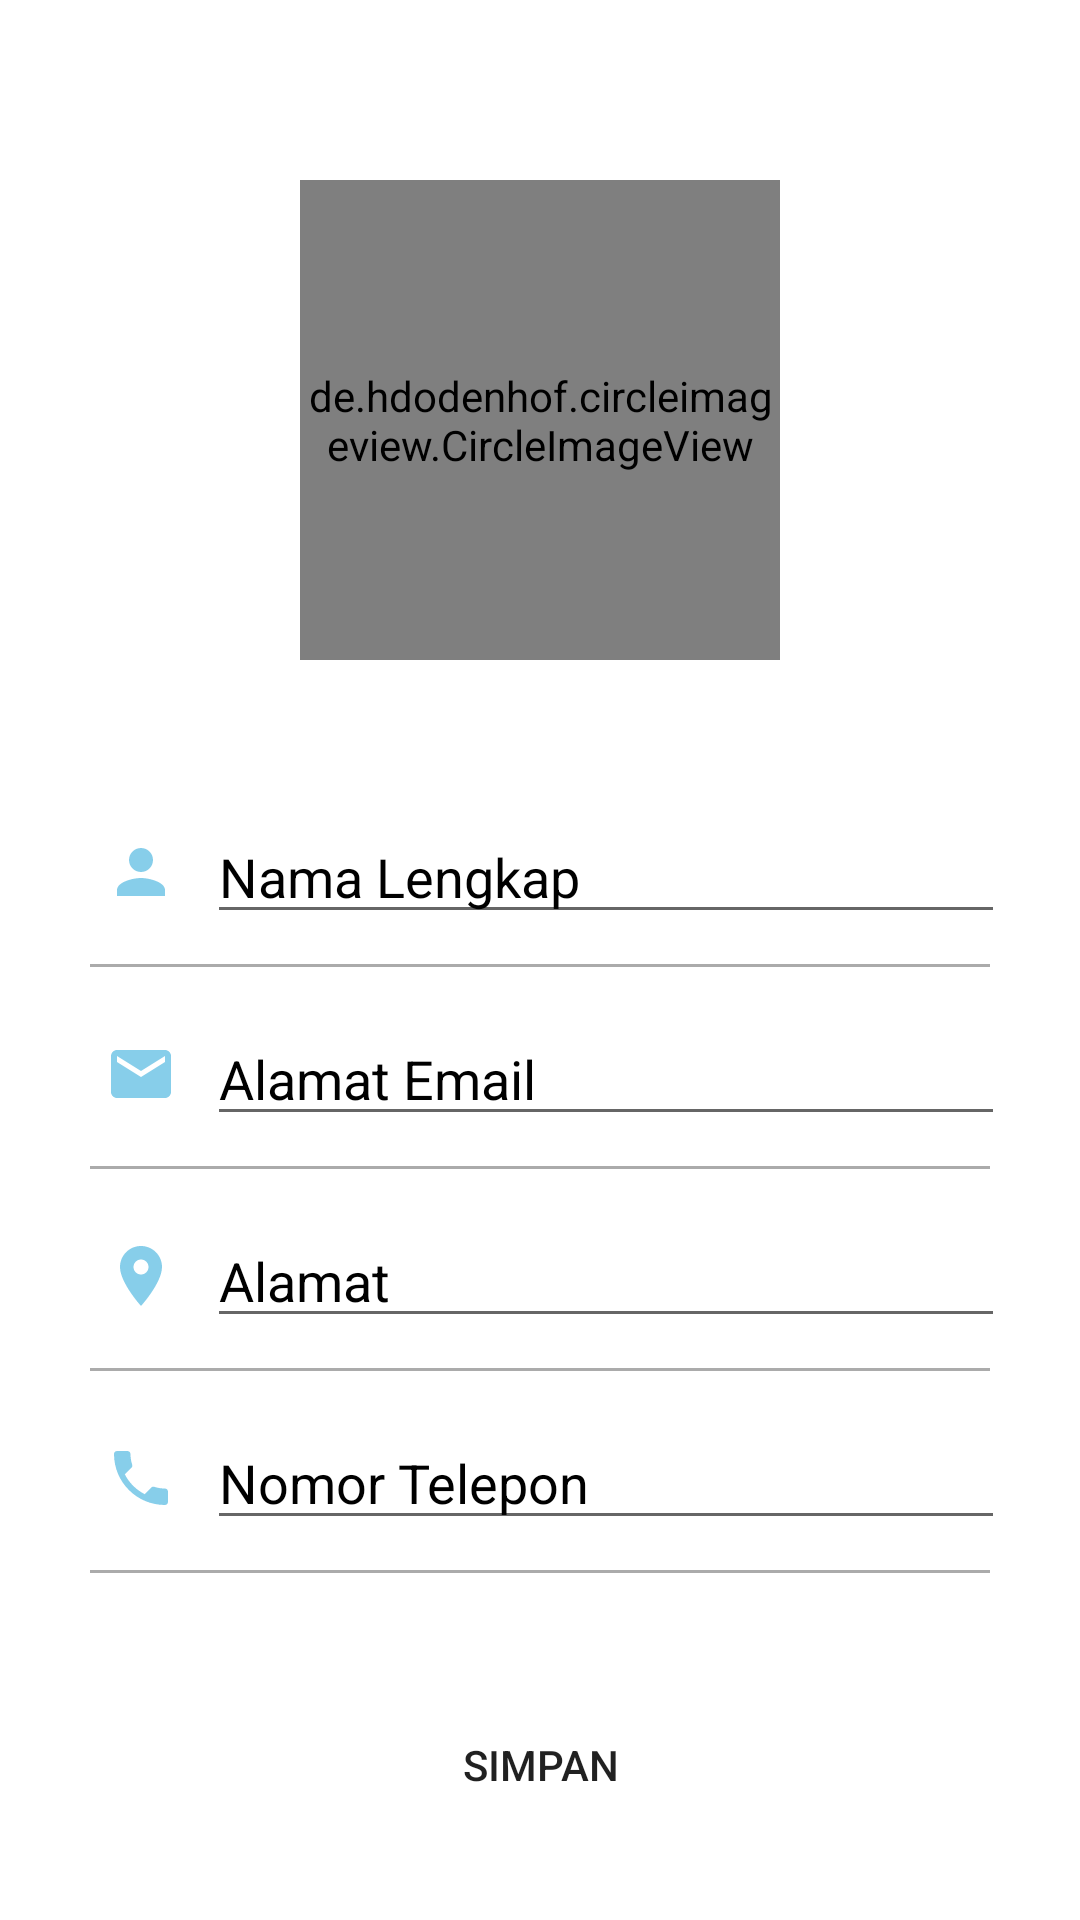

This screen was rendered from an Android layout file. Write that file and the resources it references.
<!-- AndroidManifest.xml: application theme Theme.PEMSA -->
<!-- res/layout/activity_edit_profile_citizen.xml -->
<?xml version="1.0" encoding="utf-8"?>
<androidx.constraintlayout.widget.ConstraintLayout xmlns:android="http://schemas.android.com/apk/res/android"
    xmlns:app="http://schemas.android.com/apk/res-auto"
    xmlns:tools="http://schemas.android.com/tools"
    android:layout_width="match_parent"
    android:layout_height="match_parent"
    android:background="@color/white"
    tools:context=".EditProfileCitizenActivity">

    <de.hdodenhof.circleimageview.CircleImageView
        android:id="@+id/userImage"
        android:layout_width="160dp"
        android:layout_height="160dp"
        android:layout_marginTop="60dp"
        android:src="@color/black"
        app:layout_constraintLeft_toLeftOf="parent"
        app:layout_constraintRight_toRightOf="parent"
        app:layout_constraintTop_toTopOf="parent" />

    <LinearLayout
        android:id="@+id/linearLayout"
        android:layout_width="match_parent"
        android:layout_height="wrap_content"
        android:orientation="vertical"
        android:layout_marginTop="40dp"
        android:layout_marginRight="20dp"
        android:layout_marginLeft="20dp"
        app:layout_constraintTop_toBottomOf="@+id/userImage">

        <LinearLayout
            android:layout_width="match_parent"
            android:layout_height="wrap_content"
            android:layout_marginTop="5dp"
            android:layout_marginRight="5dp"
            android:layout_marginLeft="5dp"
            app:layout_constraintTop_toBottomOf="@+id/userImage">

            <ImageView
                android:layout_width="wrap_content"
                android:layout_height="match_parent"
                android:layout_marginTop="5dp"
                android:layout_marginLeft="10dp"
                android:src="@drawable/ic_baseline_person_24" />

            <EditText
                android:id="@+id/fullNameEditProfile"
                android:layout_width="match_parent"
                android:layout_height="wrap_content"
                android:layout_marginTop="5dp"
                android:textColor="@color/black"
                android:layout_marginLeft="10dp"
                android:text="Nama Lengkap"/>
        </LinearLayout>

        <androidx.appcompat.widget.AppCompatImageView
            android:layout_width="match_parent"
            android:layout_height="1dp"
            android:layout_margin="10dp"
            android:alpha="0.5"
            android:background="#585858" />

        <LinearLayout
            android:layout_width="match_parent"
            android:layout_height="wrap_content"

            android:layout_marginRight="5dp"
            android:layout_marginLeft="5dp"
            app:layout_constraintTop_toBottomOf="@+id/userImage">

            <ImageView
                android:layout_width="wrap_content"
                android:layout_height="match_parent"
                android:layout_marginTop="5dp"
                android:layout_marginLeft="10dp"
                android:src="@drawable/ic_baseline_email_24" />

            <EditText
                android:id="@+id/emailEditProfile"
                android:layout_width="match_parent"
                android:layout_height="wrap_content"
                android:inputType="textEmailAddress"
                android:layout_marginTop="5dp"
                android:layout_marginLeft="10dp"
                android:textColor="@color/black"
                android:text="Alamat Email"/>
        </LinearLayout>

        <androidx.appcompat.widget.AppCompatImageView
            android:layout_width="match_parent"
            android:layout_height="1dp"
            android:layout_margin="10dp"
            android:alpha="0.5"
            android:background="#585858" />

        <LinearLayout
            android:layout_width="match_parent"
            android:layout_height="wrap_content"

            android:layout_marginRight="5dp"
            android:layout_marginLeft="5dp"
            app:layout_constraintTop_toBottomOf="@+id/userImage">

            <ImageView
                android:layout_width="wrap_content"
                android:layout_height="match_parent"
                android:layout_marginTop="5dp"
                android:layout_marginLeft="10dp"
                android:src="@drawable/ic_baseline_location_on_24" />

            <EditText
                android:id="@+id/addressEditProfile"
                android:layout_width="match_parent"
                android:layout_height="wrap_content"
                android:layout_marginLeft="10dp"
                android:layout_marginTop="5dp"
                android:textColor="@color/black"
                android:text="Alamat" />
        </LinearLayout>

        <androidx.appcompat.widget.AppCompatImageView
            android:layout_width="match_parent"
            android:layout_height="1dp"
            android:layout_margin="10dp"
            android:alpha="0.5"
            android:background="#585858" />

        <LinearLayout
            android:layout_width="match_parent"
            android:layout_height="wrap_content"

            android:layout_marginRight="5dp"
            android:layout_marginLeft="5dp"
            app:layout_constraintTop_toBottomOf="@+id/userImage">

            <ImageView
                android:layout_width="wrap_content"
                android:layout_height="match_parent"
                android:layout_marginTop="5dp"
                android:layout_marginLeft="10dp"
                android:src="@drawable/ic_baseline_phone_24" />

            <EditText
                android:id="@+id/phoneNumEditProfile"
                android:layout_width="match_parent"
                android:layout_height="wrap_content"
                android:layout_marginTop="5dp"
                android:inputType="number"
                android:layout_marginLeft="10dp"
                android:textColor="@color/black"
                android:text="Nomor Telepon"/>
        </LinearLayout>

        <androidx.appcompat.widget.AppCompatImageView
            android:layout_width="match_parent"
            android:layout_height="1dp"
            android:layout_margin="10dp"
            android:alpha="0.5"
            android:background="#585858" />


    </LinearLayout>

    <Button
        android:id="@+id/saveEditProfile"
        android:layout_width="wrap_content"
        android:layout_height="wrap_content"
        android:layout_marginTop="30dp"
        android:text="Simpan"
        android:background="@drawable/button_oval"
        app:layout_constraintLeft_toLeftOf="parent"
        app:layout_constraintRight_toRightOf="parent"
        app:layout_constraintTop_toBottomOf="@+id/linearLayout"/>

</androidx.constraintlayout.widget.ConstraintLayout>
<!-- resources referenced by this layout -->
<resources>
  <color name="black">#FF000000</color>
  <color name="white">#FFFFFFFF</color>
  <!-- drawable button_oval (drawable) -->
  <?xml version="1.0" encoding="utf-8"?>
  <shape xmlns:android="http://schemas.android.com/apk/res/android">
  
      <padding android:left="10dp" android:top="10dp" android:right="10dp" android:bottom="10dp" />
      <corners android:radius="20dp" />
  
  </shape>
  <!-- drawable ic_baseline_email_24 (drawable) -->
  <vector android:height="24dp" android:tint="#87CEEA"
      android:viewportHeight="24" android:viewportWidth="24"
      android:width="24dp" xmlns:android="http://schemas.android.com/apk/res/android">
      <path android:fillColor="@android:color/white" android:pathData="M20,4L4,4c-1.1,0 -1.99,0.9 -1.99,2L2,18c0,1.1 0.9,2 2,2h16c1.1,0 2,-0.9 2,-2L22,6c0,-1.1 -0.9,-2 -2,-2zM20,8l-8,5 -8,-5L4,6l8,5 8,-5v2z"/>
  </vector>
  <!-- drawable ic_baseline_location_on_24 (drawable) -->
  <vector android:height="24dp" android:tint="#87CEEA"
      android:viewportHeight="24" android:viewportWidth="24"
      android:width="24dp" xmlns:android="http://schemas.android.com/apk/res/android">
      <path android:fillColor="@android:color/white" android:pathData="M12,2C8.13,2 5,5.13 5,9c0,5.25 7,13 7,13s7,-7.75 7,-13c0,-3.87 -3.13,-7 -7,-7zM12,11.5c-1.38,0 -2.5,-1.12 -2.5,-2.5s1.12,-2.5 2.5,-2.5 2.5,1.12 2.5,2.5 -1.12,2.5 -2.5,2.5z"/>
  </vector>
  <!-- drawable ic_baseline_person_24 (drawable) -->
  <vector android:height="24dp" android:tint="#87CEEA"
      android:viewportHeight="24" android:viewportWidth="24"
      android:width="24dp" xmlns:android="http://schemas.android.com/apk/res/android">
      <path android:fillColor="@android:color/white" android:pathData="M12,12c2.21,0 4,-1.79 4,-4s-1.79,-4 -4,-4 -4,1.79 -4,4 1.79,4 4,4zM12,14c-2.67,0 -8,1.34 -8,4v2h16v-2c0,-2.66 -5.33,-4 -8,-4z"/>
  </vector>
  <!-- drawable ic_baseline_phone_24 (drawable) -->
  <vector android:height="24dp" android:tint="#87CEEA"
      android:viewportHeight="24" android:viewportWidth="24"
      android:width="24dp" xmlns:android="http://schemas.android.com/apk/res/android">
      <path android:fillColor="@android:color/white" android:pathData="M6.62,10.79c1.44,2.83 3.76,5.14 6.59,6.59l2.2,-2.2c0.27,-0.27 0.67,-0.36 1.02,-0.24 1.12,0.37 2.33,0.57 3.57,0.57 0.55,0 1,0.45 1,1V20c0,0.55 -0.45,1 -1,1 -9.39,0 -17,-7.61 -17,-17 0,-0.55 0.45,-1 1,-1h3.5c0.55,0 1,0.45 1,1 0,1.25 0.2,2.45 0.57,3.57 0.11,0.35 0.03,0.74 -0.25,1.02l-2.2,2.2z"/>
  </vector>
  <style name="Theme.PEMSA" parent="Theme.MaterialComponents.DayNight.NoActionBar">
          
          <item name="colorPrimary">@color/purple_500</item>
          <item name="colorPrimaryVariant">@color/purple_700</item>
          <item name="colorOnPrimary">@color/white</item>
          
          <item name="colorSecondary">@color/teal_200</item>
          <item name="colorSecondaryVariant">@color/teal_700</item>
          <item name="colorOnSecondary">@color/black</item>
          
          <item name="android:statusBarColor" tools:targetApi="l">?attr/colorPrimaryVariant</item>
          
          <item name="android:textColorHint">@color/light_gray</item>
  
          <item name="materialButtonStyle">@style/Widget.App.Button</item>
      </style>
  <color name="purple_500">#FF6200EE</color>
  <color name="purple_700">#FF3700B3</color>
  <color name="teal_200">#FF03DAC5</color>
  <color name="teal_700">#FF018786</color>
  <color name="light_gray">#D3D3D3</color>
  <style name="Widget.App.Button" parent="Widget.MaterialComponents.Button">
          <item name="backgroundTint">@color/baby_blue_bg</item>
      </style>
  <color name="baby_blue_bg">#87ceea</color>
</resources>
